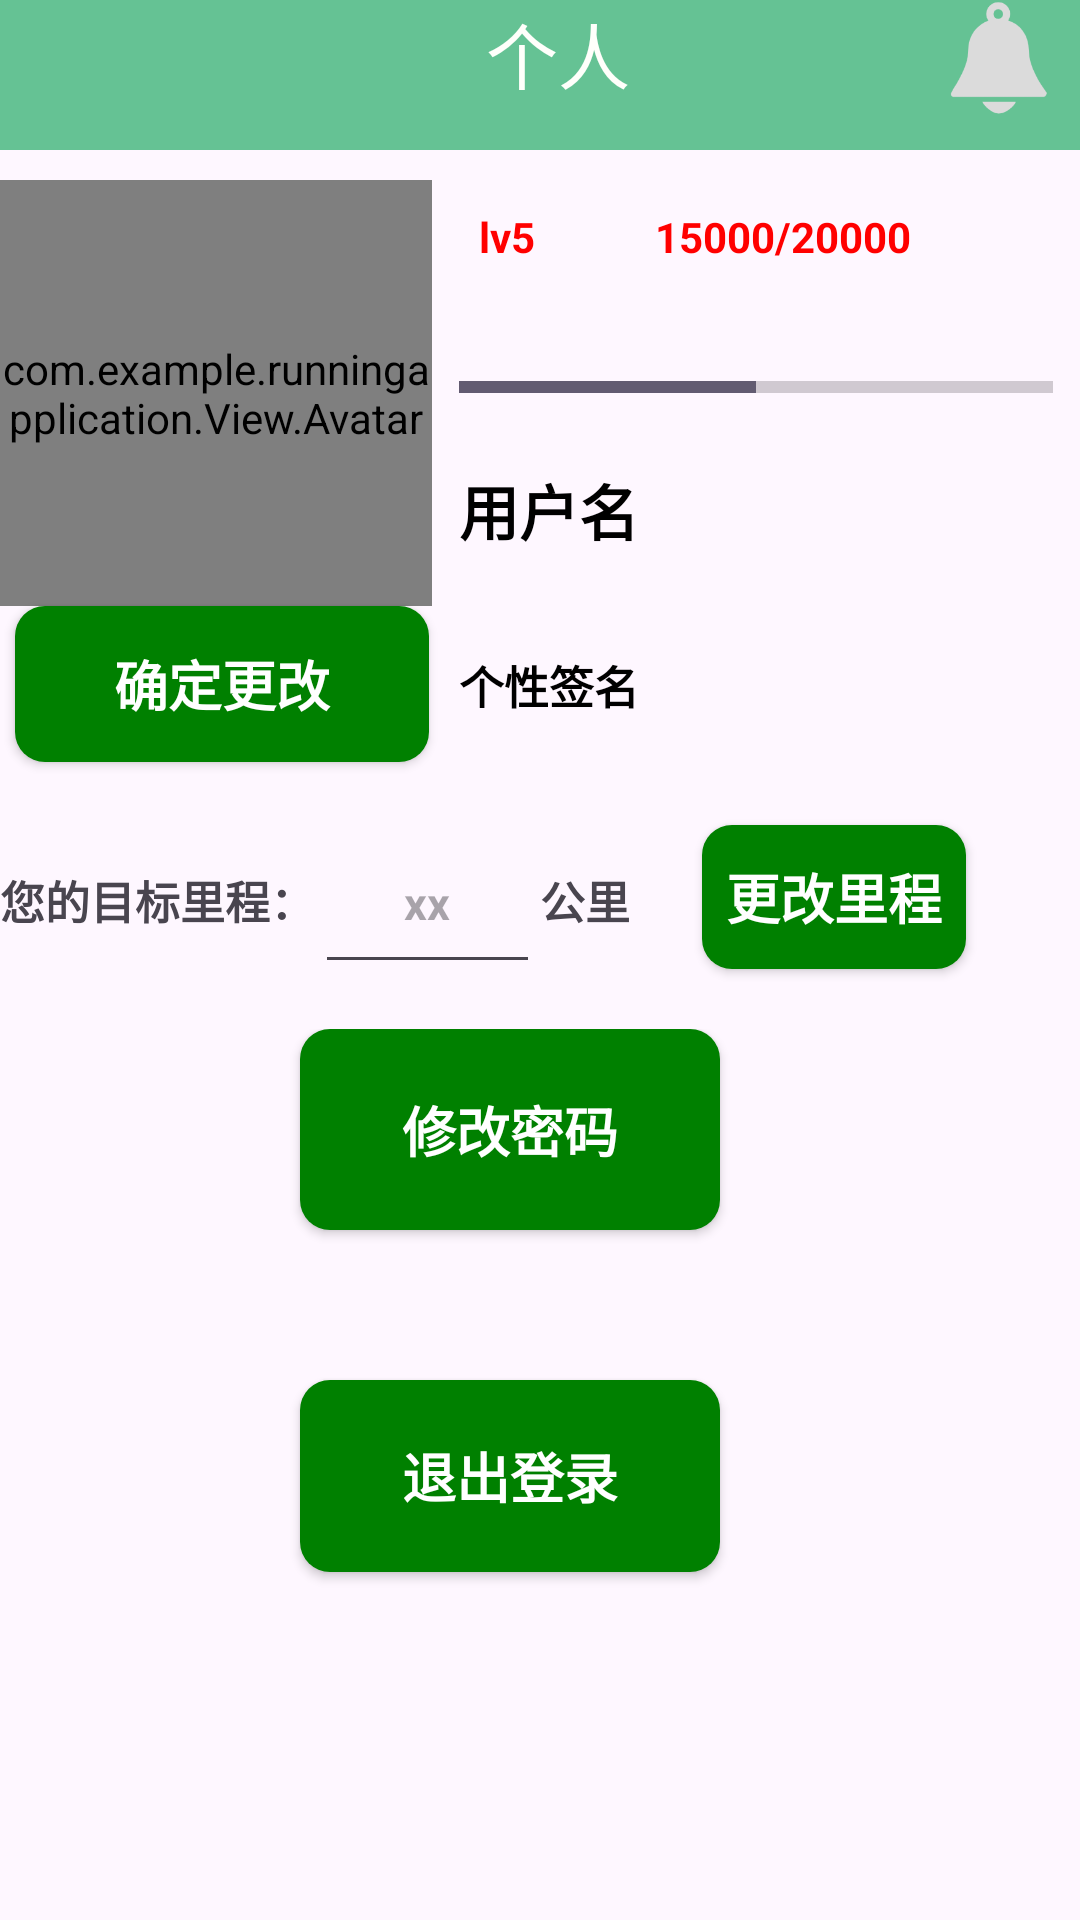

Reconstruct the res/layout file that produces this screen, plus the resources it refers to.
<!-- AndroidManifest.xml: application theme Theme.RunningApplication -->
<!-- res/layout/fragment_user.xml -->
<?xml version="1.0" encoding="utf-8"?>
<LinearLayout xmlns:android="http://schemas.android.com/apk/res/android"
    xmlns:app="http://schemas.android.com/apk/res-auto"
    xmlns:tools="http://schemas.android.com/tools"
    android:layout_width="match_parent"
    android:layout_height="match_parent"
    android:orientation="vertical"
    tools:context=".Login.LoginActivity">

    <LinearLayout
        android:layout_width="match_parent"
        android:layout_height="wrap_content"
        android:background="#65C294"
        android:orientation="horizontal">

        <TextView
            android:layout_width="312dp"
            android:layout_height="wrap_content"
            android:gravity="bottom|center"
            android:paddingBottom="15dp"
            android:text="          个人"
            android:textColor="#FFFFFB"
            android:textSize="24sp"
            tools:ignore="DuplicateIds" />

        <ImageButton
            android:id="@+id/btnImage"
            android:layout_width="41dp"
            android:layout_height="39dp"
            android:background="#65C294"
            android:scaleType="centerCrop"
            app:srcCompat="@drawable/remind" />
    </LinearLayout>

    <LinearLayout
        android:layout_width="match_parent"
        android:layout_height="221dp"
        android:orientation="horizontal">

        <LinearLayout
            android:layout_width="153dp"
            android:layout_height="match_parent"
            android:orientation="vertical">

            <com.example.runningapplication.View.Avatar
                android:id="@+id/Avatar"
                android:layout_width="144dp"
                android:layout_height="142dp"
                android:layout_centerInParent="true"
                android:layout_marginTop="10dp"
                android:clickable="true" />

            <Button
                android:id="@+id/button1"
                android:layout_width="138dp"
                android:layout_height="52dp"
                android:background="@drawable/btn_yuanjiao"
                android:gravity="center"
                android:text="确定更改"
                android:layout_marginLeft="5dp"
                android:textColor="@color/white"
                android:textSize="18dp"
                android:textStyle="bold" />

        </LinearLayout>

        <LinearLayout
            android:layout_width="254dp"
            android:layout_height="match_parent"
            android:orientation="vertical">

            <TextView
                android:layout_width="match_parent"
                android:layout_height="58dp"
                android:gravity="center|left"
                android:text="  lv5            15000/20000"
                android:textColor="@color/red"
                android:textStyle="bold" />

            <ProgressBar
                android:id="@+id/progressBar"
                style="?android:attr/progressBarStyleHorizontal"
                android:layout_width="198dp"
                android:layout_height="42dp"
                android:layout_margin="0dp"
                android:max="100"
                android:progress="50" />

            <TextView
                android:id="@+id/text1"
                android:layout_width="match_parent"
                android:layout_height="40dp"
                android:gravity="center|left"
                android:text="用户名"
                android:textColor="@color/black"
                android:textSize="20dp"
                android:textStyle="bold" />

            <TextView
                android:id="@+id/text2"
                android:layout_width="match_parent"
                android:layout_height="77dp"
                android:gravity="center|left"
                android:text="个性签名"
                android:textColor="@color/black"
                android:textSize="15dp"
                android:textStyle="bold" />
        </LinearLayout>
    </LinearLayout>

    <LinearLayout
        android:layout_width="match_parent"
        android:layout_height="72dp"
        android:orientation="horizontal">

        <TextView
            android:layout_width="wrap_content"
            android:layout_height="wrap_content"
            android:text="您的目标里程："
            android:textSize="15dp"
            android:textStyle="bold" />

        <EditText
            android:id="@+id/text3"
            android:layout_width="75dp"
            android:layout_height="57dp"
            android:gravity="center"
            android:hint="xx"
            android:inputType="numberDecimal"
            android:textSize="15dp"
            android:textStyle="bold" />

        <TextView
            android:layout_width="49dp"
            android:layout_height="wrap_content"
            android:text="公里"
            android:textSize="15dp"
            android:textStyle="bold" />

        <Button
            android:id="@+id/button2"
            android:layout_width="wrap_content"
            android:layout_height="wrap_content"
            android:layout_marginLeft="5dp"
            android:background="@drawable/btn_yuanjiao"
            android:gravity="center"
            android:text="更改里程"
            android:textColor="@color/white"
            android:textSize="18dp"
            android:textStyle="bold" />
    </LinearLayout>

    <LinearLayout
        android:layout_width="match_parent"
        android:layout_height="256dp"
        android:orientation="vertical">

        <Button
            android:id="@+id/button3"
            android:layout_width="140dp"
            android:layout_height="67dp"
            android:layout_marginLeft="100dp"
            android:background="@drawable/btn_yuanjiao"
            android:gravity="center"
            android:text="修改密码"
            android:textColor="@color/white"
            android:textSize="18dp"
            android:textStyle="bold" />

        <Button
            android:id="@+id/button4"
            android:layout_width="140dp"
            android:layout_height="64dp"
            android:layout_marginLeft="100dp"
            android:layout_marginTop="50dp"
            android:background="@drawable/btn_yuanjiao"
            android:gravity="center"
            android:text="退出登录"
            android:textColor="@color/white"
            android:textSize="18dp"
            android:textStyle="bold" />
    </LinearLayout>
</LinearLayout>
<!-- resources referenced by this layout -->
<resources>
  <color name="black">#000000</color>
  <color name="red">#ff0000</color>
  <color name="white">#FFFFFF</color>
  <!-- drawable btn_yuanjiao (drawable) -->
  <?xml version="1.0" encoding="utf-8"?>
  <shape xmlns:android="http://schemas.android.com/apk/res/android">
      <solid android:color="@color/green"/>
      <corners android:topLeftRadius="10dip"
          android:topRightRadius="10dip"
          android:bottomRightRadius="10dip"
          android:bottomLeftRadius="10dip" />
      
  </shape>
  <!-- drawable remind: png bitmap (drawable, 5116 bytes) -->
  <style name="Theme.RunningApplication" parent="Base.Theme.RunningApplication" />
  <color name="green">#008000</color>
  <style name="Base.Theme.RunningApplication" parent="Theme.Material3.DayNight.NoActionBar">
          
          
      </style>
</resources>
